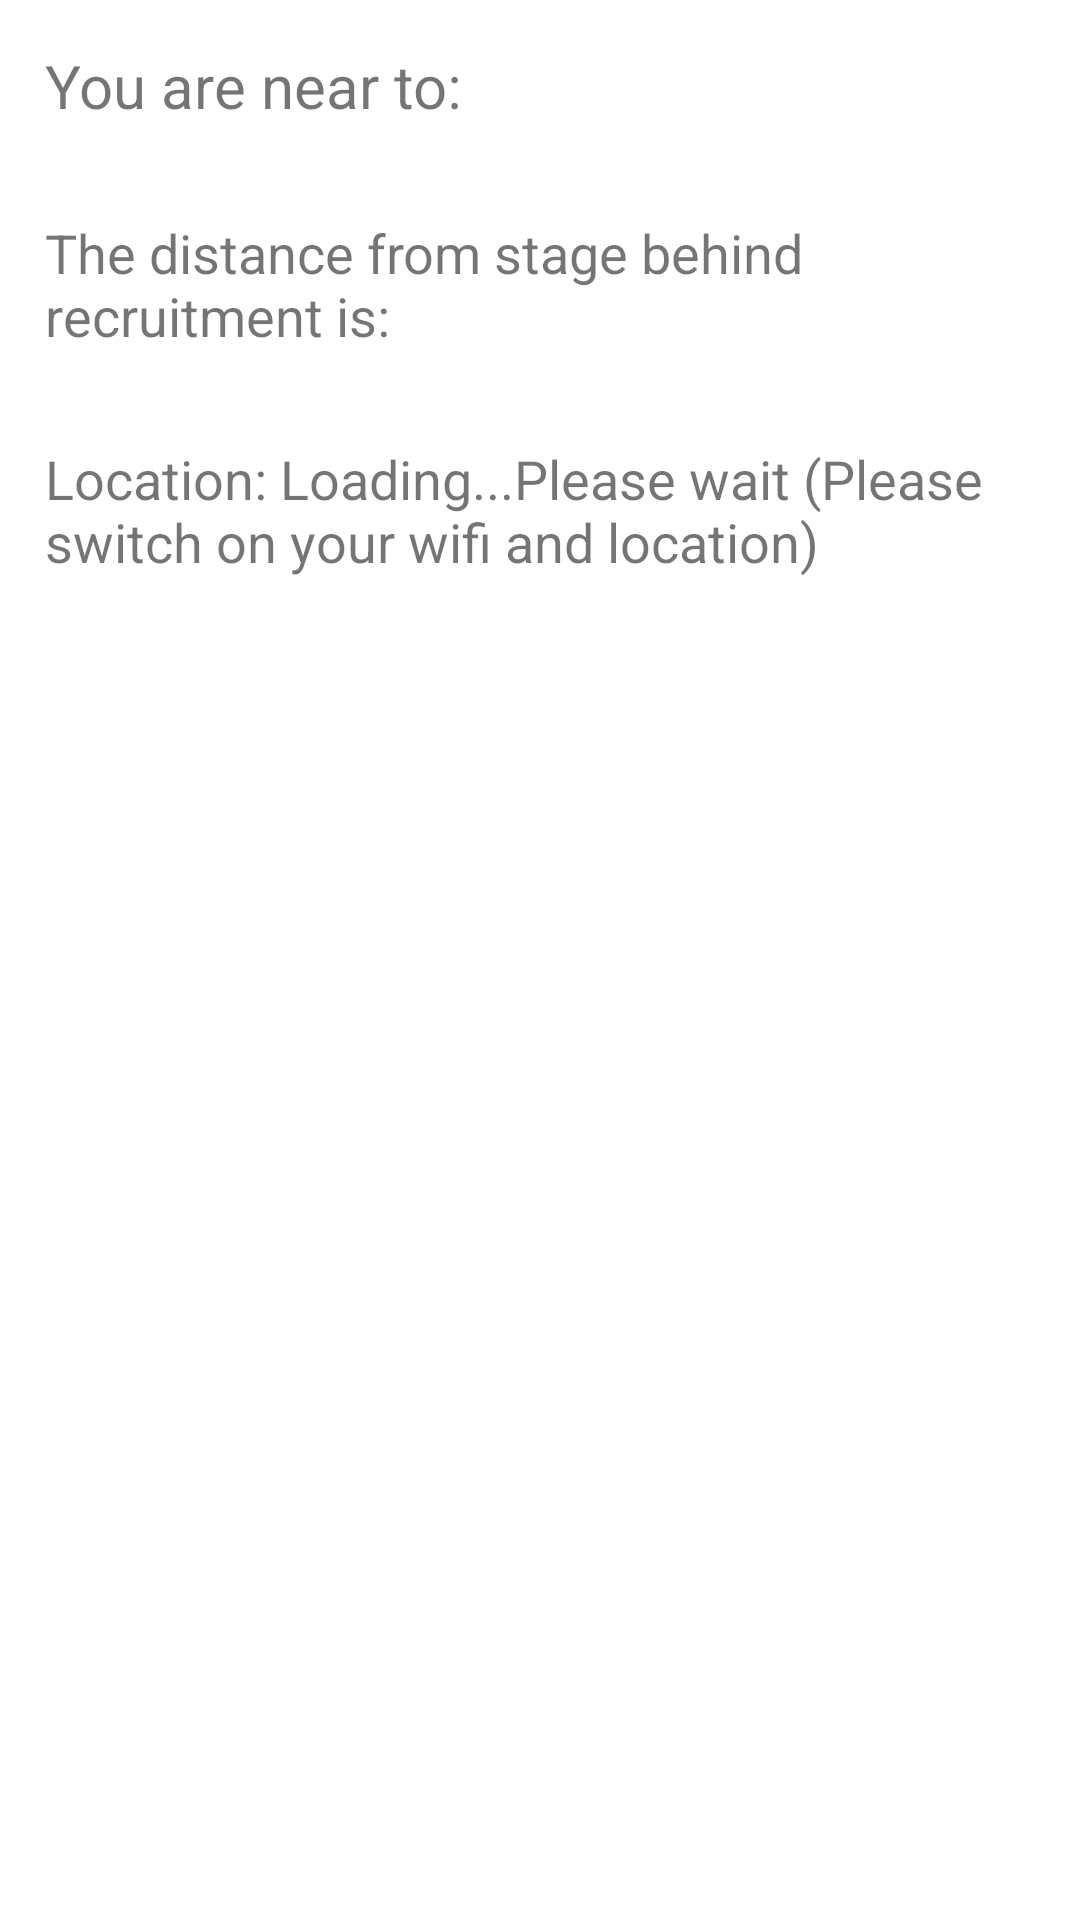

The Android layout XML behind this screen, and the referenced resources:
<!-- AndroidManifest.xml: application theme Theme.WifiPosition -->
<!-- res/layout/activity_locate.xml -->
<?xml version="1.0" encoding="utf-8"?>
<LinearLayout xmlns:android="http://schemas.android.com/apk/res/android"
    android:layout_width="match_parent"
    android:layout_height="match_parent"
    android:orientation="vertical">

    <TextView
        android:id="@+id/nearest_location"
        android:layout_width="match_parent"
        android:layout_height="wrap_content"
        android:layout_gravity="center"
        android:layout_margin="15dp"
        android:text="You are near to:"
        android:textSize="20sp" />

    <TextView
        android:id="@+id/distance_origin"
        android:layout_width="match_parent"
        android:layout_height="wrap_content"
        android:layout_gravity="center"
        android:layout_margin="15dp"
        android:textSize="18sp"
        android:text="The distance from stage behind recruitment is: " />

    <TextView
        android:id="@+id/location"
        android:layout_width="match_parent"
        android:layout_height="wrap_content"
        android:layout_gravity="center"
        android:layout_margin="15dp"
        android:textSize="18sp"
        android:text="Location: Loading...Please wait (Please switch on your wifi and location)" />

    <LinearLayout
        android:layout_width="match_parent"
        android:layout_height="wrap_content"
        android:orientation="horizontal"
        android:padding="5dp"
        android:visibility="gone">

        <TextView
            android:layout_width="wrap_content"
            android:layout_height="wrap_content"
            android:layout_weight="1"
            android:lines="1"
            android:text="Name"
            android:textStyle="bold" />

        <TextView
            android:layout_width="wrap_content"
            android:layout_height="wrap_content"
            android:layout_marginLeft="5dp"
            android:layout_marginRight="5dp"
            android:layout_weight="1"
            android:lines="1"
            android:text="Loc"
            android:textStyle="bold" />

        <TextView
            android:layout_width="wrap_content"
            android:layout_height="wrap_content"
            android:layout_weight="1"
            android:gravity="center"
            android:lines="1"
            android:text="Distance"
            android:textStyle="bold" />

    </LinearLayout>

    <androidx.recyclerview.widget.RecyclerView
        android:id="@+id/rv_nearby_points"
        android:layout_width="match_parent"
        android:layout_height="0dp"
        android:layout_marginTop="10dp"
        android:layout_weight="1"
        android:visibility="gone" />
</LinearLayout>
<!-- resources referenced by this layout -->
<resources>
  <style name="Theme.WifiPosition" parent="Theme.MaterialComponents.DayNight.DarkActionBar">
          
          <item name="colorPrimary">@color/purple_500</item>
          <item name="colorPrimaryVariant">@color/purple_700</item>
          <item name="colorOnPrimary">@color/white</item>
          
          <item name="colorSecondary">@color/teal_200</item>
          <item name="colorSecondaryVariant">@color/teal_700</item>
          <item name="colorOnSecondary">@color/black</item>
          
          <item name="android:statusBarColor" tools:targetApi="l">?attr/colorPrimaryVariant</item>
          
      </style>
  <!-- not gathered from this repository: default colours our renderer supplied (Android Studio template values) -->
  <color name="purple_500">#FF6200EE</color>
  <color name="purple_700">#FF3700B3</color>
  <color name="teal_200">#FF03DAC5</color>
  <color name="teal_700">#FF018786</color>
  <color name="black">#FF000000</color>
  <color name="white">#FFFFFFFF</color>
</resources>
